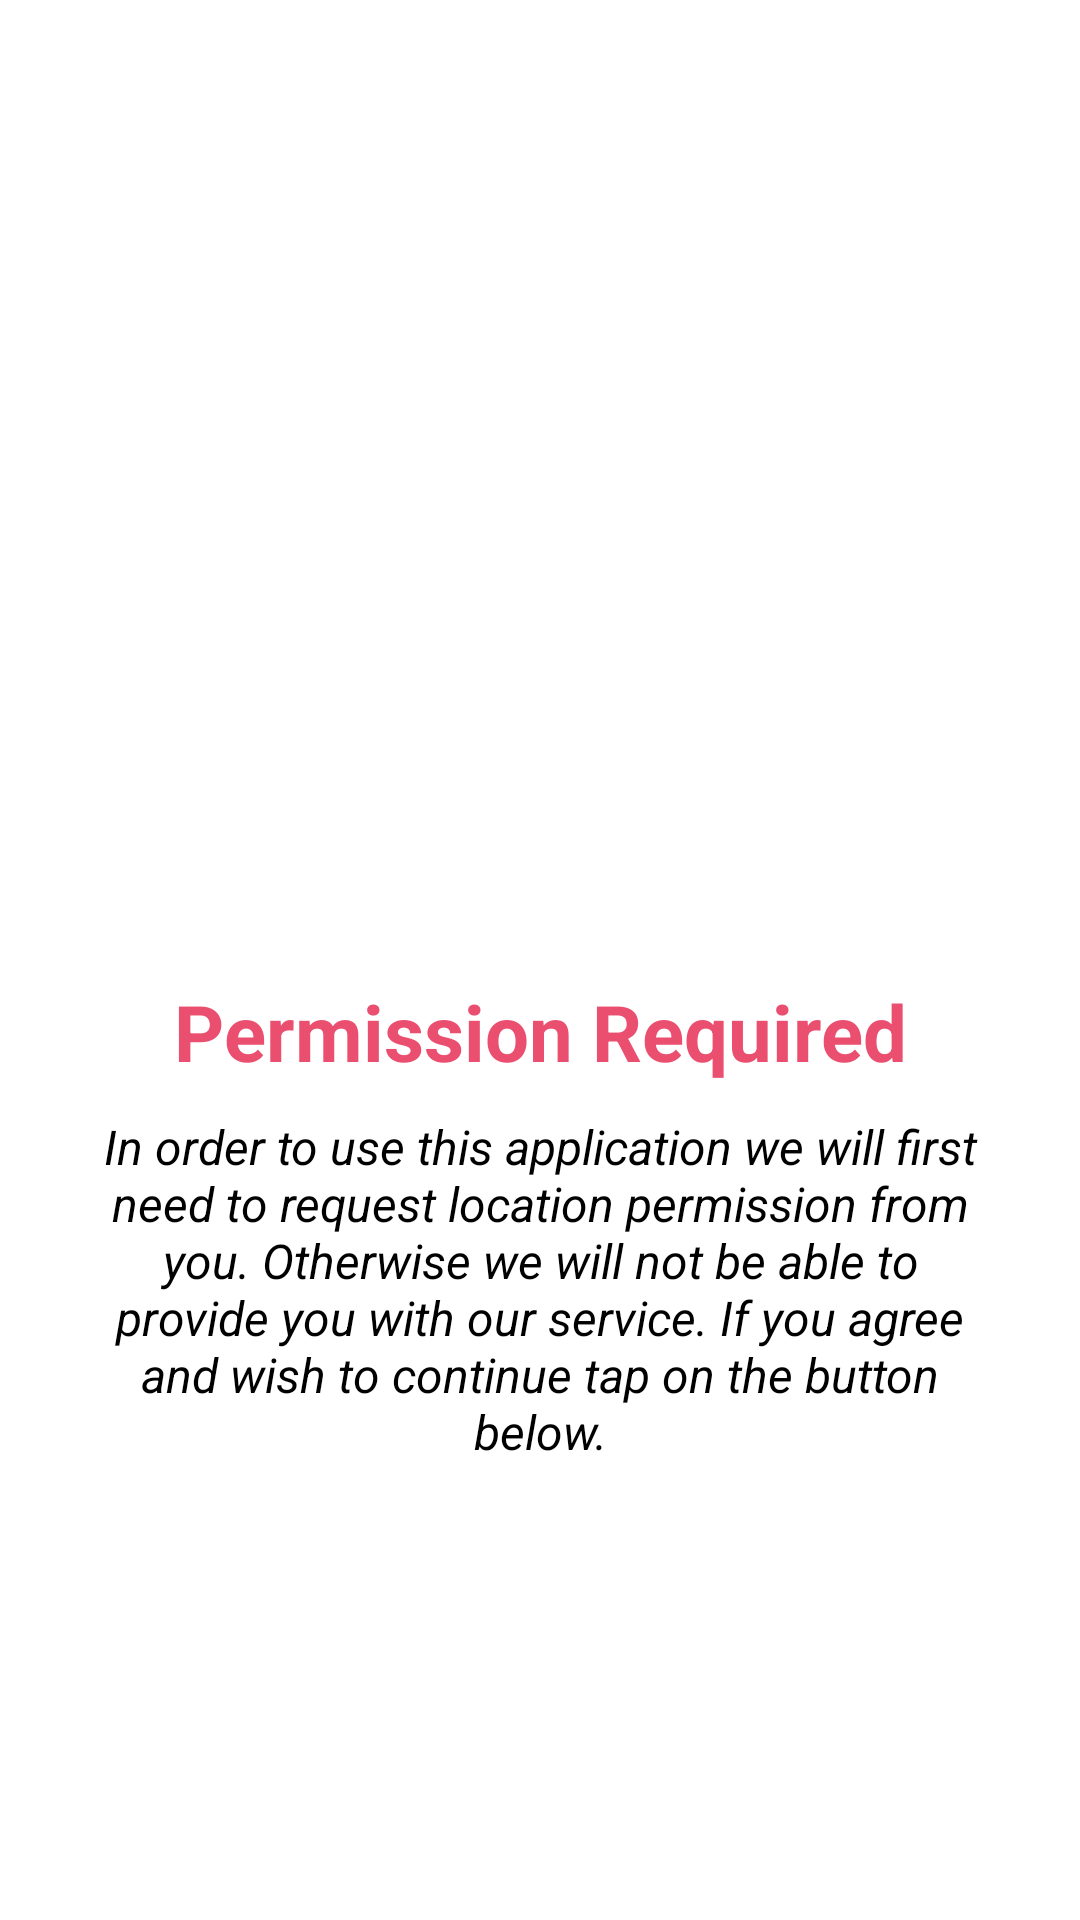

Layout XML and referenced resources for this Android screen:
<!-- AndroidManifest.xml: application theme Theme.GeofenceApp -->
<!-- res/layout/fragment_permission.xml -->
<?xml version="1.0" encoding="utf-8"?>
<androidx.constraintlayout.widget.ConstraintLayout xmlns:android="http://schemas.android.com/apk/res/android"
    xmlns:app="http://schemas.android.com/apk/res-auto"
    xmlns:tools="http://schemas.android.com/tools"
    android:layout_width="match_parent"
    android:layout_height="match_parent"
    android:background="@color/white"
    tools:context=".ui.permission.PermissionFragment">

    <Button
        android:id="@+id/continue_button"
        android:layout_width="0dp"
        android:layout_height="70dp"
        android:layout_marginStart="32dp"
        android:layout_marginEnd="32dp"
        android:layout_marginBottom="32dp"
        android:textColor="@color/white"
        android:backgroundTint="@color/blue_700"
        android:text="@string/continue_btn"
        app:layout_constraintBottom_toBottomOf="parent"
        app:layout_constraintEnd_toEndOf="parent"
        app:layout_constraintStart_toStartOf="parent" />

    <TextView
        android:id="@+id/permission_description_textView"
        android:layout_width="0dp"
        android:layout_height="wrap_content"
        android:layout_marginBottom="50dp"
        android:text="@string/permission_description"
        android:textAlignment="center"
        android:textColor="@color/black"
        android:textSize="16sp"
        android:textStyle="italic"
        app:layout_constraintBottom_toTopOf="@id/continue_button"
        app:layout_constraintEnd_toEndOf="@id/continue_button"
        app:layout_constraintStart_toStartOf="@id/continue_button" />

    <TextView
        android:id="@+id/permission_required_textView"
        android:layout_width="0dp"
        android:layout_height="wrap_content"
        android:layout_marginBottom="10dp"
        android:text="@string/permission_required"
        android:textAlignment="center"
        android:textColor="@color/red"
        android:textSize="26sp"
        android:textStyle="bold"
        app:layout_constraintBottom_toTopOf="@id/permission_description_textView"
        app:layout_constraintEnd_toEndOf="@id/permission_description_textView"
        app:layout_constraintStart_toStartOf="@id/permission_description_textView" />

    <ImageView
        android:id="@+id/welcome_imageView"
        android:layout_width="wrap_content"
        android:layout_height="wrap_content"
        android:layout_marginBottom="100dp"
        android:src="@drawable/ic_welcome_image"
        app:layout_constraintBottom_toTopOf="@id/permission_required_textView"
        app:layout_constraintEnd_toEndOf="@id/permission_required_textView"
        app:layout_constraintStart_toStartOf="@id/permission_required_textView" />


</androidx.constraintlayout.widget.ConstraintLayout>
<!-- resources referenced by this layout -->
<resources>
  <color name="black">#FF000000</color>
  <color name="blue_700">#0059c1</color>
  <color name="red">#eb4f6f</color>
  <color name="white">#FFFFFFFF</color>
  <string name="continue_btn">Continue</string>
  <string name="permission_description">In order to use this application we will first need to request location permission from you. Otherwise we will not be able to provide you with our service. If you agree and wish to continue tap on the button below.</string>
  <string name="permission_required">Permission Required</string>
  <style name="Theme.GeofenceApp" parent="Theme.MaterialComponents.DayNight.NoActionBar">
          
          <item name="colorPrimary">@color/purple_200</item>
          <item name="colorPrimaryVariant">@color/purple_700</item>
          <item name="colorOnPrimary">@color/black</item>
          
          <item name="colorSecondary">@color/teal_200</item>
          <item name="colorSecondaryVariant">@color/teal_200</item>
          <item name="colorOnSecondary">@color/black</item>
          
          <item name="android:statusBarColor" tools:targetApi="l">?attr/colorPrimaryVariant</item>
          
      </style>
  <color name="purple_200">#FFBB86FC</color>
  <color name="purple_700">#FF3700B3</color>
  <color name="teal_200">#4285F4</color>
</resources>
